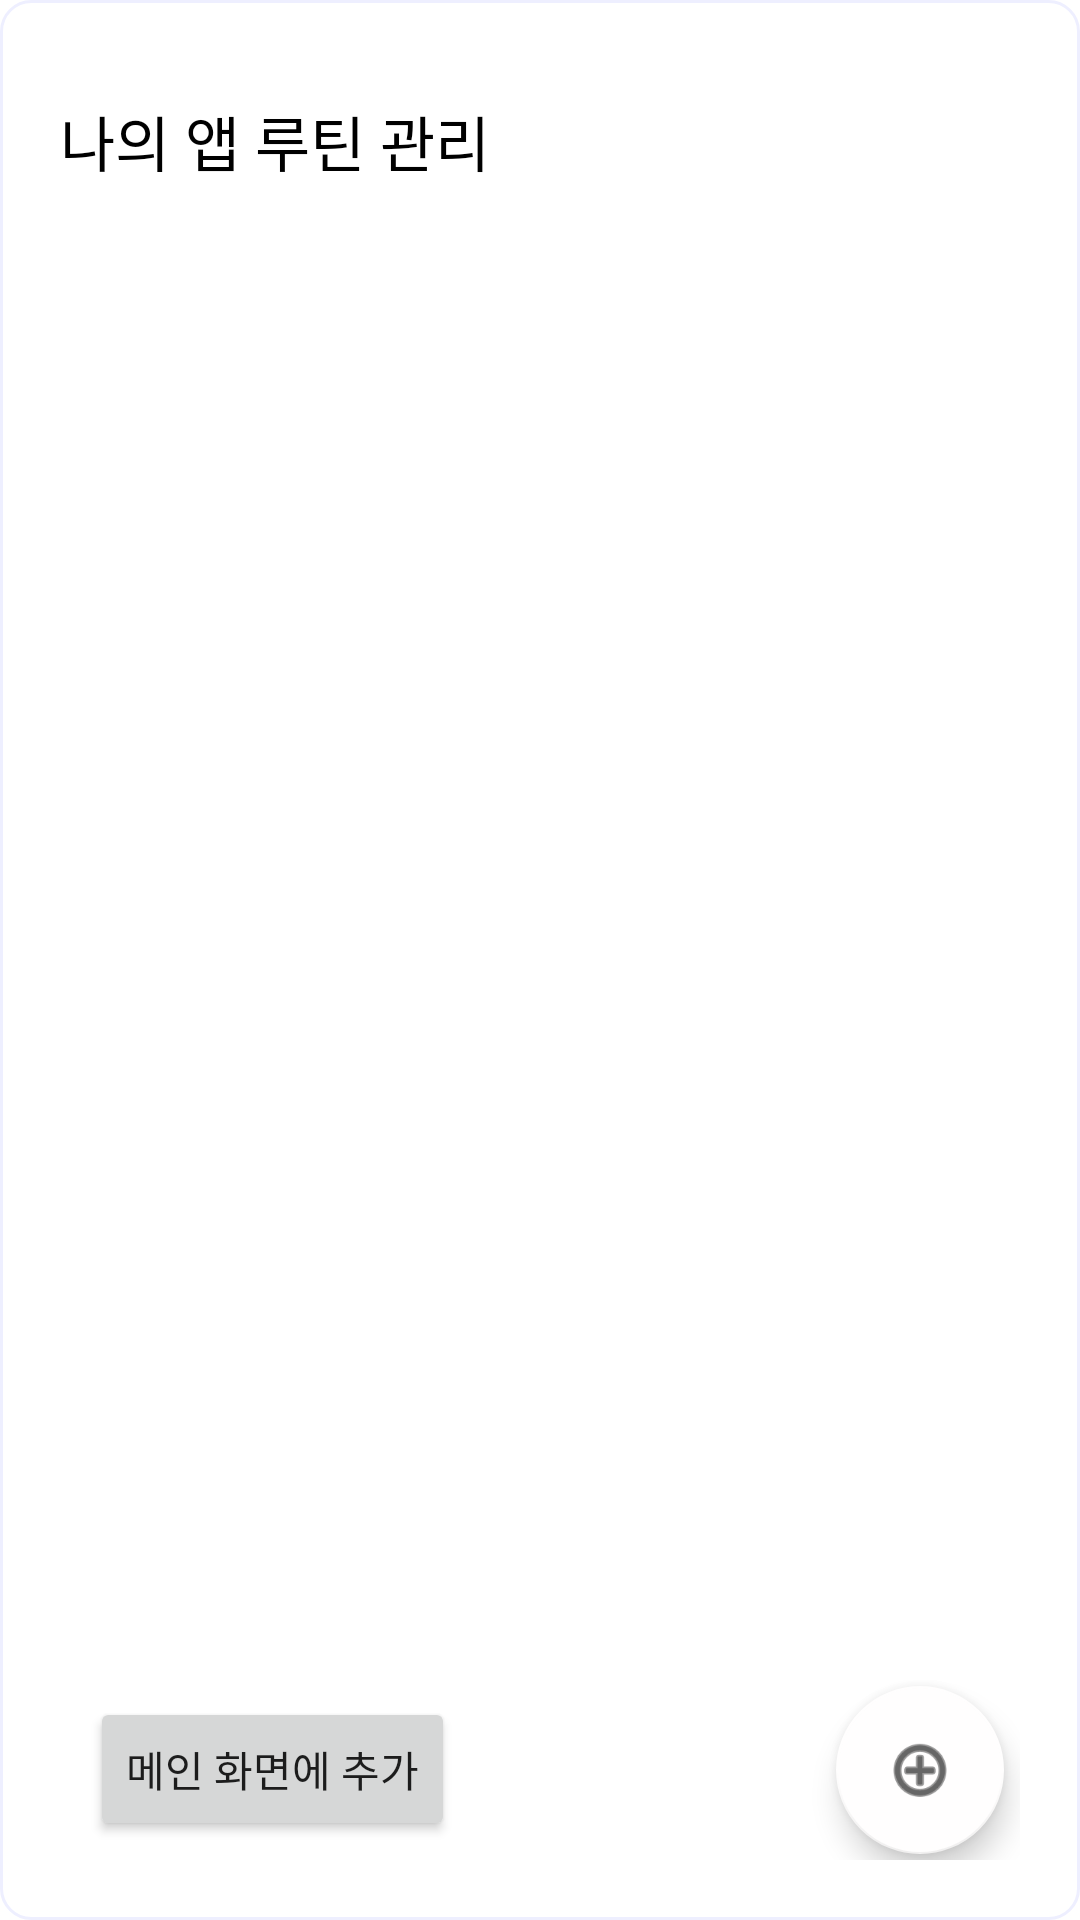

The Android layout XML behind this screen, and the referenced resources:
<!-- AndroidManifest.xml: application theme Theme.RealToDoApp -->
<!-- res/layout/fragment_app_routine.xml -->
<?xml version="1.0" encoding="utf-8"?>
<layout xmlns:tools="http://schemas.android.com/tools"
    xmlns:app="http://schemas.android.com/apk/res-auto"
    xmlns:android="http://schemas.android.com/apk/res/android">


    <LinearLayout
        android:layout_width="match_parent"
        android:layout_height="match_parent"
        android:background="@drawable/round_layout"
        android:padding="20dp"
        android:orientation="vertical"
        android:weightSum="10">

        <androidx.constraintlayout.widget.ConstraintLayout
            android:layout_width="match_parent"
            android:layout_height="0dp"
            android:layout_weight="9">

            <LinearLayout
                android:layout_width="match_parent"
                android:layout_height="match_parent"
                android:orientation="vertical"
                android:weightSum="10">

                <LinearLayout
                    android:layout_width="match_parent"
                    android:layout_height="0dp"
                    android:layout_weight="1"
                    android:gravity="center"
                    android:orientation="horizontal">

                    <TextView
                        android:id="@+id/title"
                        android:layout_width="match_parent"
                        android:layout_weight="1"
                        android:layout_height="wrap_content"
                        android:text="나의 앱 루틴 관리"
                        android:gravity=""
                        android:textColor="#000000"
                        android:textSize="20sp" />

                </LinearLayout>


                <LinearLayout
                    android:layout_width="match_parent"
                    android:layout_height="0dp"
                    android:layout_weight="9"
                    android:weightSum="8"
                    android:gravity="center"
                    android:orientation="vertical">

                    <androidx.recyclerview.widget.RecyclerView
                        android:id="@+id/app_routine_recyclerview"
                        android:layout_width="match_parent"
                        android:layout_height="match_parent"
                        android:textColor="#000000"
                        android:textSize="14sp"
                        app:layout_constraintBottom_toBottomOf="parent"
                        app:layout_constraintEnd_toEndOf="parent"
                        app:layout_constraintStart_toStartOf="parent"
                        app:layout_constraintTop_toTopOf="parent" />


                </LinearLayout>


            </LinearLayout>

        </androidx.constraintlayout.widget.ConstraintLayout>

        <androidx.constraintlayout.widget.ConstraintLayout
            android:layout_width="match_parent"
            android:layout_height="0dp"
            android:layout_weight="1">

            <com.google.android.material.floatingactionbutton.FloatingActionButton
                android:id="@+id/add_routine_button"
                android:layout_width="wrap_content"
                android:layout_height="wrap_content"
                android:clickable="true"
                app:backgroundTint="#FFFEFE"
                app:layout_constraintBottom_toBottomOf="parent"
                app:layout_constraintEnd_toEndOf="parent"
                app:layout_constraintHorizontal_bias="0.98"
                app:layout_constraintStart_toStartOf="parent"
                app:layout_constraintTop_toTopOf="parent"
                app:layout_constraintVertical_bias="0.461"
                app:srcCompat="@android:drawable/ic_menu_add" />

            <Button
                android:id="@+id/add_todo_button"
                android:layout_width="wrap_content"
                android:layout_height="wrap_content"
                android:text="메인 화면에 추가"
                app:layout_constraintBottom_toBottomOf="parent"
                app:layout_constraintEnd_toStartOf="@+id/add_routine_button"
                app:layout_constraintHorizontal_bias="0.074"
                app:layout_constraintStart_toStartOf="parent"
                app:layout_constraintTop_toTopOf="parent"
                app:layout_constraintVertical_bias="0.476" />

        </androidx.constraintlayout.widget.ConstraintLayout>



    </LinearLayout>
</layout>
<!-- resources referenced by this layout -->
<resources>
  <!-- drawable round_layout (drawable) -->
  <?xml version="1.0" encoding="utf-8"?>
  <shape xmlns:android="http://schemas.android.com/apk/res/android"
      android:shape="rectangle" >
      <solid android:color="#FFFFFF"/>
      <corners
          android:bottomLeftRadius="10dp"
          android:bottomRightRadius="10dp"
          android:topLeftRadius="10dp"
          android:topRightRadius="10dp"/>
      <stroke
          android:width="1dp"
          android:color="#EEEFFF"/>
  </shape>
  <style name="Theme.RealToDoApp" parent="Theme.MaterialComponents.DayNight.DarkActionBar">
          
          <item name="colorPrimary">@color/purple_500</item>
          <item name="colorPrimaryVariant">@color/purple_700</item>
          <item name="colorOnPrimary">@color/white</item>
          
          <item name="colorSecondary">@color/teal_200</item>
          <item name="colorSecondaryVariant">@color/teal_700</item>
          <item name="colorOnSecondary">@color/black</item>
          
          <item name="android:statusBarColor" tools:targetApi="l">?attr/colorPrimaryVariant</item>
          
      </style>
  <!-- not gathered from this repository: default colours our renderer supplied (Android Studio template values) -->
  <color name="purple_500">#FF6200EE</color>
  <color name="purple_700">#FF3700B3</color>
  <color name="teal_200">#FF03DAC5</color>
  <color name="teal_700">#FF018786</color>
  <color name="black">#FF000000</color>
  <color name="white">#FFFFFFFF</color>
</resources>
